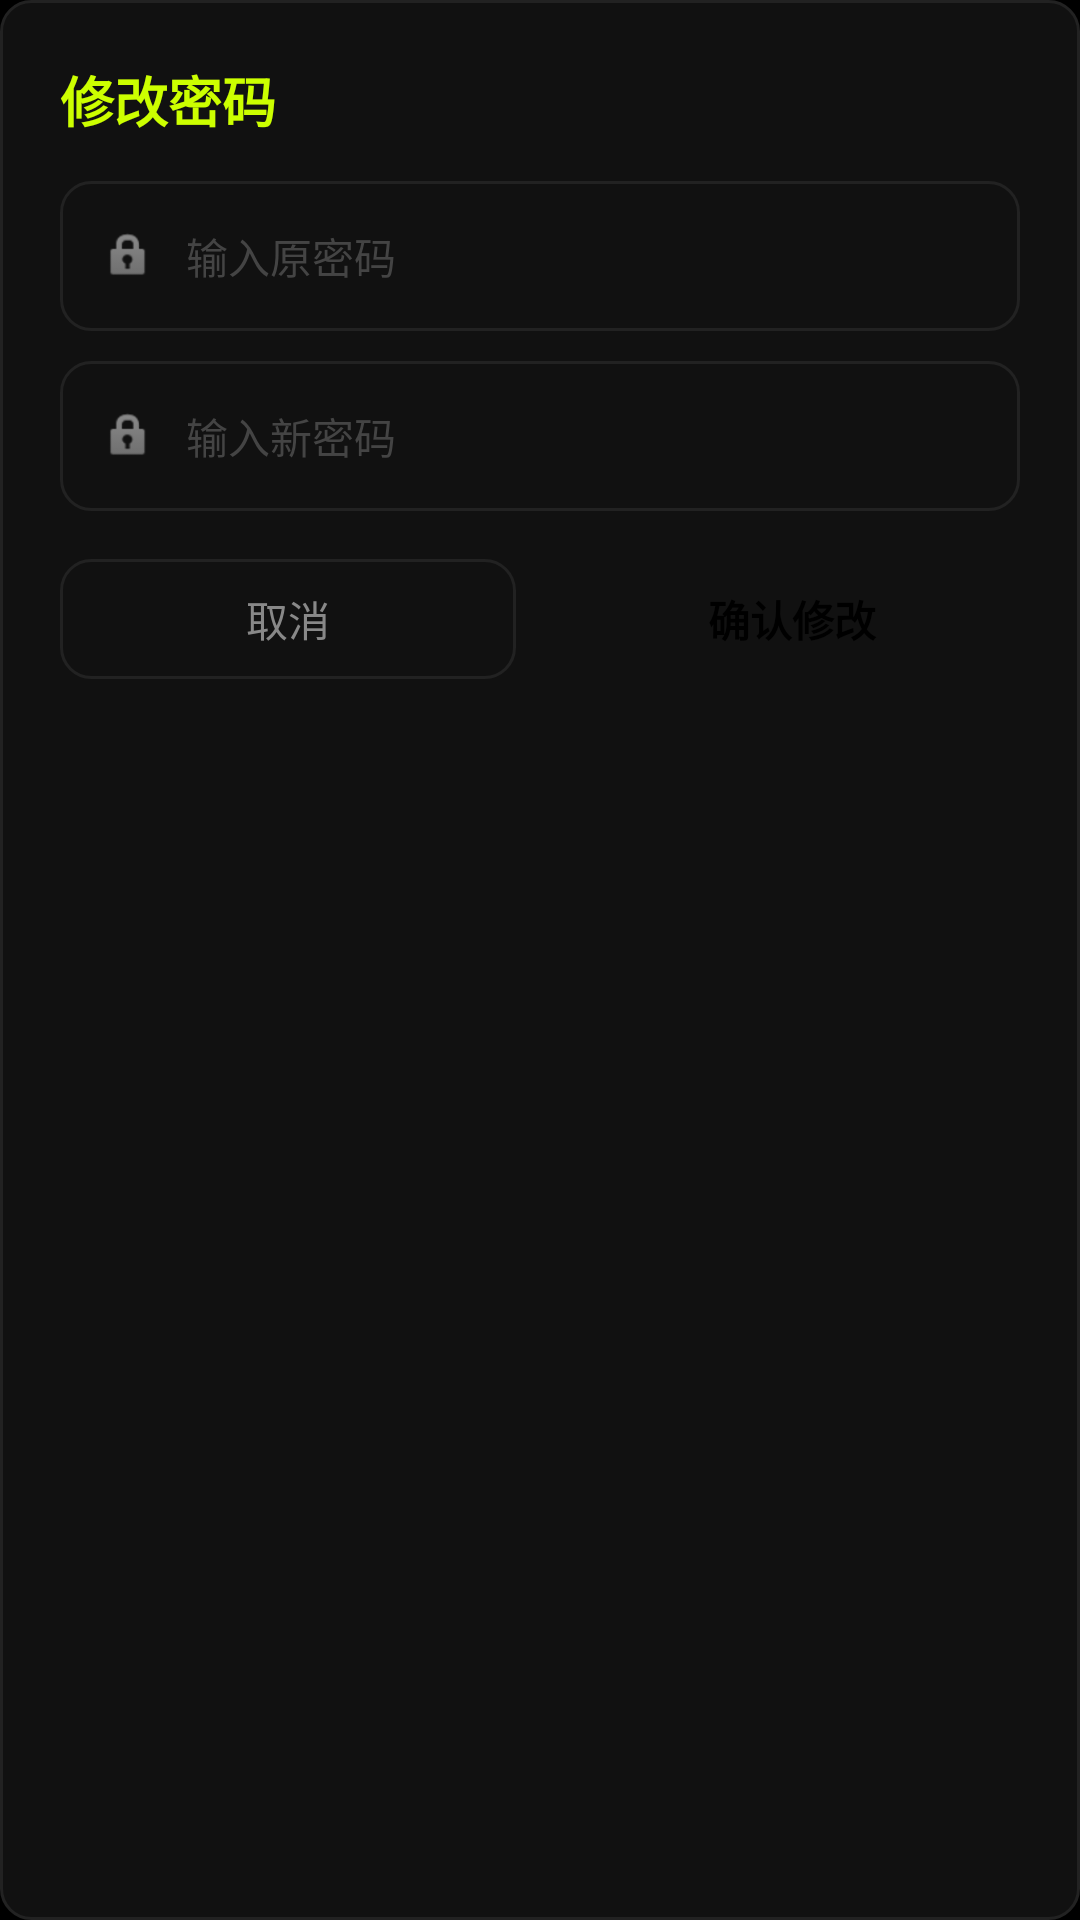

Android layout source for this screen:
<!-- AndroidManifest.xml: application theme Theme.FitCore -->
<!-- res/layout/dialog_change_password.xml -->
<?xml version="1.0" encoding="utf-8"?>
<LinearLayout xmlns:android="http://schemas.android.com/apk/res/android"
    android:layout_width="wrap_content"
    android:layout_height="wrap_content"
    android:orientation="vertical"
    android:background="@drawable/bg_card"
    android:padding="20dp"
    android:minWidth="270dp">

    <TextView
        android:layout_width="wrap_content"
        android:layout_height="wrap_content"
        android:text="修改密码"
        android:textColor="@color/accent"
        android:textSize="18sp"
        android:textStyle="bold" />

    <LinearLayout
        android:layout_width="match_parent"
        android:layout_height="wrap_content"
        android:layout_marginTop="14dp"
        android:gravity="center_vertical"
        android:orientation="horizontal"
        android:background="@drawable/bg_card"
        android:paddingHorizontal="14dp"
        android:paddingVertical="2dp">

        <ImageView
            android:layout_width="18dp" android:layout_height="18dp"
            android:src="@android:drawable/ic_lock_idle_lock"
            android:alpha="0.5" />

        <EditText
            android:id="@+id/et_old_pwd"
            android:layout_width="0dp"
            android:layout_height="46dp"
            android:layout_marginStart="10dp"
            android:layout_weight="1"
            android:background="@null"
            android:hint="输入原密码"
            android:inputType="textPassword"
            android:textColor="@color/text_primary"
            android:textColorHint="@color/text_muted"
            android:textSize="14sp" />
    </LinearLayout>

    <LinearLayout
        android:layout_width="match_parent"
        android:layout_height="wrap_content"
        android:layout_marginTop="10dp"
        android:gravity="center_vertical"
        android:orientation="horizontal"
        android:background="@drawable/bg_card"
        android:paddingHorizontal="14dp"
        android:paddingVertical="2dp">

        <ImageView
            android:layout_width="18dp" android:layout_height="18dp"
            android:src="@android:drawable/ic_lock_idle_lock"
            android:alpha="0.5" />

        <EditText
            android:id="@+id/et_new_pwd"
            android:layout_width="0dp"
            android:layout_height="46dp"
            android:layout_marginStart="10dp"
            android:layout_weight="1"
            android:background="@null"
            android:hint="输入新密码"
            android:inputType="textPassword"
            android:textColor="@color/text_primary"
            android:textColorHint="@color/text_muted"
            android:textSize="14sp" />
    </LinearLayout>

    <LinearLayout
        android:layout_width="match_parent"
        android:layout_height="wrap_content"
        android:layout_marginTop="16dp"
        android:orientation="horizontal">

        <TextView
            android:id="@+id/btn_pwd_cancel"
            android:layout_width="0dp"
            android:layout_height="40dp"
            android:layout_weight="1"
            android:layout_marginEnd="8dp"
            android:gravity="center"
            android:text="取消"
            android:textColor="@color/text_secondary"
            android:textSize="14sp"
            android:background="@drawable/bg_card"
            android:clickable="true"
            android:focusable="true" />

        <TextView
            android:id="@+id/btn_pwd_confirm"
            android:layout_width="0dp"
            android:layout_height="40dp"
            android:layout_weight="1"
            android:layout_marginStart="8dp"
            android:gravity="center"
            android:text="确认修改"
            android:textColor="@color/black"
            android:textSize="14sp"
            android:textStyle="bold"
            android:background="@drawable/bg_accent_btn"
            android:clickable="true"
            android:focusable="true" />
    </LinearLayout>
</LinearLayout>
<!-- resources referenced by this layout -->
<resources>
  <color name="accent">#FFCCFF00</color>
  <color name="black">#FF000000</color>
  <color name="text_muted">#FF444444</color>
  <color name="text_primary">#FFFFFFFF</color>
  <color name="text_secondary">#FF888888</color>
  <!-- drawable bg_card (drawable) -->
  <?xml version="1.0" encoding="utf-8"?>
  <shape xmlns:android="http://schemas.android.com/apk/res/android">
      <solid android:color="@color/surface" />
      <corners android:radius="10dp" />
      <stroke android:width="1dp" android:color="@color/border_light" />
  </shape>
  <style name="Theme.FitCore" parent="Base.Theme.FitCore" />
  <color name="surface">#FF111111</color>
  <color name="border_light">#FF222222</color>
  <style name="Base.Theme.FitCore" parent="Theme.Material3.Dark.NoActionBar">
          <item name="colorPrimary">@color/accent</item>
          <item name="colorOnPrimary">@color/black</item>
          <item name="colorPrimaryContainer">@color/accent_dark</item>
          <item name="colorOnPrimaryContainer">@color/black</item>
          <item name="colorSecondary">@color/accent</item>
          <item name="colorOnSecondary">@color/black</item>
          <item name="android:colorBackground">@color/background</item>
          <item name="colorSurface">@color/surface</item>
          <item name="colorOnSurface">@color/text_primary</item>
          <item name="android:statusBarColor">@color/black</item>
          <item name="android:navigationBarColor">@color/black</item>
          <item name="android:windowBackground">@color/background</item>
      </style>
  <color name="accent_dark">#AACCFF00</color>
  <color name="background">#FF000000</color>
</resources>
